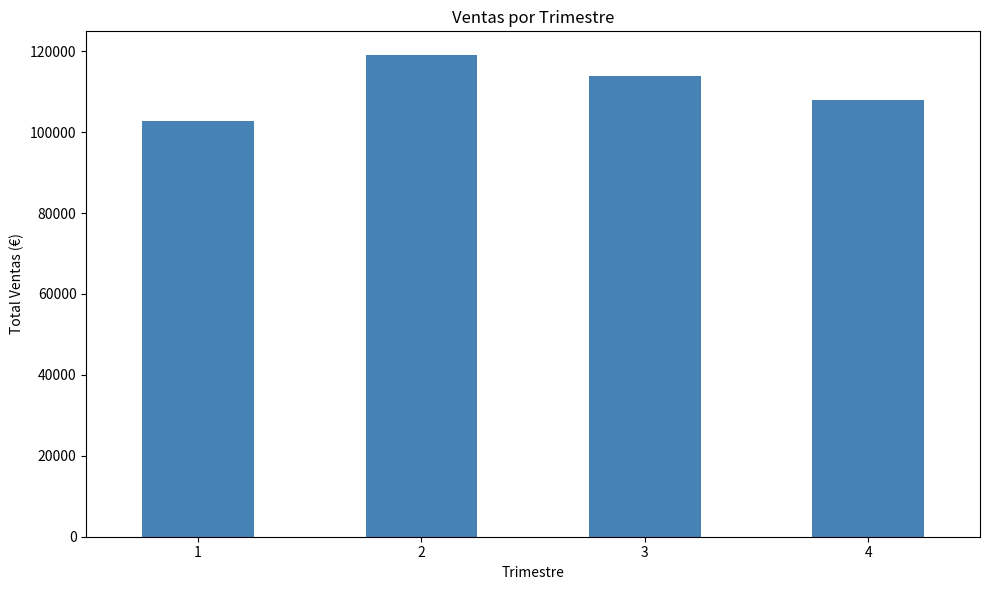
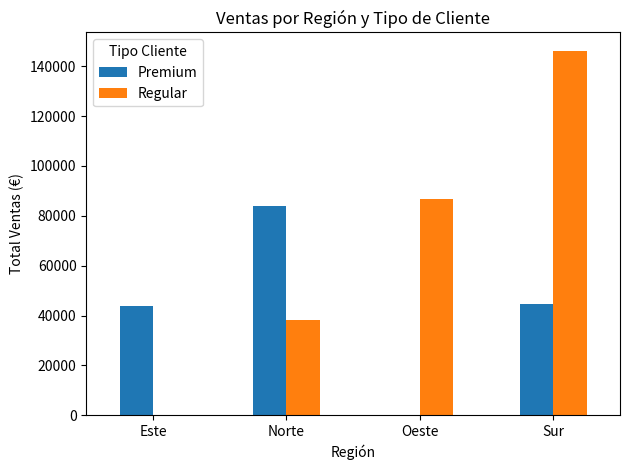

Python code for these plots, in order:
import pandas as pd
import numpy as np
import matplotlib.pyplot as plt
import seaborn as sns

print("✅ Librerías importadas")

# Dimension: Tiempo
fechas = pd.date_range('2024-01-01', '2024-12-31', freq='D')
dim_tiempo = pd.DataFrame({
    'fecha_id': range(1, len(fechas) + 1),
    'fecha': fechas,
    'año': fechas.year,
    'mes': fechas.month,
    'dia_semana': fechas.dayofweek,
    'trimestre': fechas.quarter,
    'es_fin_semana': fechas.dayofweek.isin([5, 6])
})

print(f"✅ Dimension Tiempo creada: {len(dim_tiempo)} registros")
dim_tiempo.head()

# Dimension: Producto
productos = ['Producto A', 'Producto B', 'Producto C', 'Producto D', 'Producto E']
categorias = ['Electrónica', 'Ropa', 'Hogar', 'Deportes', 'Libros']

dim_producto = pd.DataFrame({
    'producto_id': range(1, len(productos) + 1),
    'nombre': productos,
    'categoria': categorias,
    'precio_base': [100, 50, 75, 120, 25]
})

print(f"✅ Dimension Producto creada: {len(dim_producto)} registros")
dim_producto

# Dimension: Cliente
clientes = [f'Cliente {i}' for i in range(1, 11)]
regiones = np.random.choice(['Norte', 'Sur', 'Este', 'Oeste'], 10)

dim_cliente = pd.DataFrame({
    'cliente_id': range(1, 11),
    'nombre': clientes,
    'region': regiones,
    'tipo': np.random.choice(['Premium', 'Regular'], 10)
})

print(f"✅ Dimension Cliente creada: {len(dim_cliente)} registros")
dim_cliente.head()

# Tabla de hechos: Ventas
np.random.seed(42)
n_ventas = 1000

fact_ventas = pd.DataFrame({
    'venta_id': range(1, n_ventas + 1),
    'fecha_id': np.random.choice(dim_tiempo['fecha_id'], n_ventas),
    'producto_id': np.random.choice(dim_producto['producto_id'], n_ventas),
    'cliente_id': np.random.choice(dim_cliente['cliente_id'], n_ventas),
    'cantidad': np.random.randint(1, 10, n_ventas),
    'precio_unitario': np.random.uniform(50, 150, n_ventas),
    'descuento': np.random.uniform(0, 0.2, n_ventas)
})

# Calcular total
fact_ventas['total'] = fact_ventas['cantidad'] * fact_ventas['precio_unitario'] * (1 - fact_ventas['descuento'])

print(f"✅ Fact Table Ventas creada: {len(fact_ventas)} registros")
fact_ventas.head()

print("=" * 60)
print("ESTRUCTURA STAR SCHEMA")
print("=" * 60)
print("\n        Dimension: Tiempo")
print("              |")
print("              |")
print("    Dimension: Producto --- Fact: Ventas --- Dimension: Cliente")
print("              |")
print("              |")
print("        Dimension: Cliente")
print("\n" + "=" * 60)
print(f"\nFact Table: {len(fact_ventas)} registros")
print(f"Dimension Tiempo: {len(dim_tiempo)} registros")
print(f"Dimension Producto: {len(dim_producto)} registros")
print(f"Dimension Cliente: {len(dim_cliente)} registros")

# JOIN para análisis completo
ventas_completo = fact_ventas.merge(
    dim_tiempo[['fecha_id', 'fecha', 'mes', 'trimestre']], 
    on='fecha_id'
).merge(
    dim_producto[['producto_id', 'nombre', 'categoria']], 
    on='producto_id'
).merge(
    dim_cliente[['cliente_id', 'nombre', 'region', 'tipo']], 
    on='cliente_id'
)

print("✅ Datos combinados (simulando JOIN SQL)")
ventas_completo.head()

# Ventas por categoría
ventas_categoria = ventas_completo.groupby('categoria')['total'].agg(['sum', 'mean', 'count']).round(2)
ventas_categoria.columns = ['Total', 'Promedio', 'Cantidad']
print("=== VENTAS POR CATEGORÍA ===")
print(ventas_categoria)

# Ventas por trimestre
ventas_trimestre = ventas_completo.groupby('trimestre')['total'].sum()
print("\n=== VENTAS POR TRIMESTRE ===")
print(ventas_trimestre)

# Visualizar
plt.figure(figsize=(10, 6))
ventas_trimestre.plot(kind='bar', color='steelblue')
plt.title('Ventas por Trimestre')
plt.xlabel('Trimestre')
plt.ylabel('Total Ventas (€)')
plt.xticks(rotation=0)
plt.tight_layout()
plt.show()

# Ventas por región y tipo de cliente
ventas_region_tipo = ventas_completo.groupby(['region', 'tipo'])['total'].sum().unstack(fill_value=0)
print("\n=== VENTAS POR REGIÓN Y TIPO ===")
print(ventas_region_tipo)

# Visualizar
plt.figure(figsize=(10, 6))
ventas_region_tipo.plot(kind='bar', stacked=False)
plt.title('Ventas por Región y Tipo de Cliente')
plt.xlabel('Región')
plt.ylabel('Total Ventas (€)')
plt.legend(title='Tipo Cliente')
plt.xticks(rotation=0)
plt.tight_layout()
plt.show()

print("=" * 60)
print("VENTAJAS DEL STAR SCHEMA")
print("=" * 60)
print("\n✅ Fácil de entender para usuarios de negocio")
print("✅ Consultas más rápidas (menos JOINs complejos)")
print("✅ Optimizado para lectura (analytics)")
print("✅ Escalable (dimensiones pequeñas, facts grandes)")
print("✅ Flexible para agregaciones")
print("=" * 60)